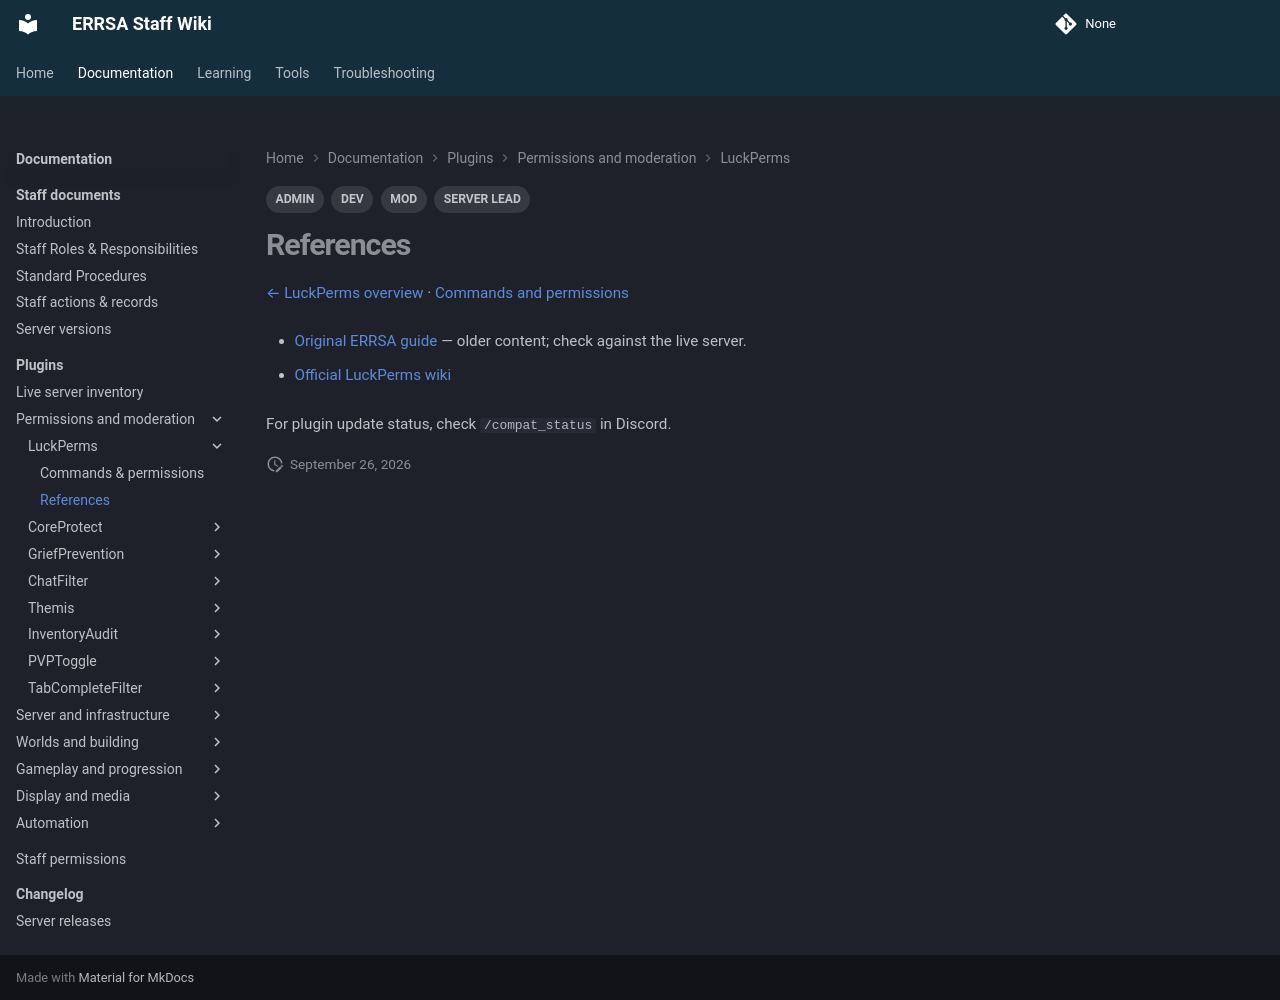

repository: DB-ERRSA/ERRSA-Staff-Wiki · page: documentation/plugins/luckperms/references/index.html · generator: mkdocs

---
title: LuckPerms references
tags:
  - MOD
  - ADMIN
  - DEV
  - SERVER LEAD
---

# References

[← LuckPerms overview](index.md) · [Commands and permissions](commands.md)

- [Original ERRSA guide](../legacy/luckperms.md) — older content; check against the live server.

- [Official LuckPerms wiki](https://luckperms.net/wiki/Home)

For plugin update status, check `/compat_status` in Discord.
